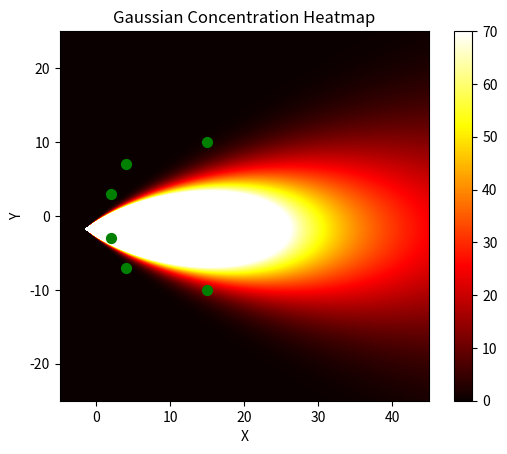

Write the Python code that produced this figure.
import math
import numpy as np
from scipy.optimize import minimize
import matplotlib.pyplot as plt
from scipy.optimize import differential_evolution
# from scipy.optimize import dual_annealing
# from scipy.optimize import least_squares
import random

# q = 0.05  # 毒气源强度
H = 0.5  # 毒气源高度
u = 1.05  # 实时风速，x方向上的风速
# sigma_x = 0.105  # x方向上的标准差
Q_calculate = random.uniform(0.01, 0.6)  # 毒气源强度
print("Q_calculate:", Q_calculate)
xo = random.uniform(2, 15)
yo = random.uniform(-5, 5)


def gaussian(x, y, q):
    z = 0
    distance = np.sqrt(x ** 2 + y ** 2)  # 距原点距离
    sigma_y = 0.22 * x / (np.sqrt(1 + 0.0001 * x) + 1e-8)  # y方向上的标准差
    sigma_z = 0.20 * x + 1e-8  # z方向上的标准差

    # Replace values in sigma_y and sigma_z that are less than 1e-8 with 1e-8
    sigma_y = np.where(sigma_y < 1e-8, 1e-8, sigma_y)
    sigma_z = np.where(sigma_z < 1e-8, 1e-8, sigma_z)

    term1 = q / (2 * math.pi * u * sigma_y * sigma_z)

    k = -0.5 * (y ** 2 / sigma_y ** 2)
    term2 = np.exp(k)

    term3 = np.exp(-(z - H) ** 2 / (2 * sigma_z ** 2)) + np.exp(-(z + H) ** 2 / (2 * sigma_z ** 2))

    gau_result = term1 * term2 * term3 * 500000
    # print(term1, term2, term3)
    # Use np.where to return gau_result where x >= 0, else return 0
    return np.where(x >= 0, gau_result, 0)


# 已知的热量点位
known_heat_sources = [(2, 3, gaussian(2 - yo, 3 - yo, Q_calculate)),
                      (2, -3, gaussian(2 - xo, -3 - yo, Q_calculate)),
                      (4, 7, gaussian(4 - xo, 7 - yo, Q_calculate)),
                      (4, -7, gaussian(4 - xo, -7 - yo, Q_calculate)),
                      (15, 10, gaussian(15 - xo, 10 - yo, Q_calculate)),
                      (15, -10, gaussian(15 - xo, -10 - yo, Q_calculate))]  # 已知泄漏点位


def objective(params):
    xs, ys, q = params  # 这里的xs, ys, q会导入初始值，即initial_guess
    error = 0
    for (x, y, heat) in known_heat_sources:
        error += (heat - gaussian(x - xs, y - ys, q)) ** 2
    return error


# Define the bounds for the parameters
bounds = [(-20.0, 20.0), (-20.0, 20.0), (0, 2.0)]

# Use optimization algorithm to find the source coordinates
result = differential_evolution(objective, bounds, tol=1e-15, atol=1e-15)

initial_guess = [2.0, 2.0]

# Known heat strength from the result of the heat source strength optimization
known_heat_strength = result.x[2]


def objective_1(params):
    xs, ys = params
    error = 0
    for (x, y, heat) in known_heat_sources:
        error += (heat - gaussian(x - xs, y - ys, known_heat_strength)) ** 2
    return error


# Use optimization algorithm to find the source coordinates
result_1 = minimize(objective_1, initial_guess, method='L-BFGS-B')
# 最小化objection，初值条件是initial_guess，采用的算法是L-BFGS-B

# 获取迭代次数
iterations = result.nit
iterations_1 = result_1.nit

# 输出泄露点坐标和迭代次数
print(f"初始的泄漏源点坐标：({'%.6f' % xo}, {'%.6f' % yo})")
print(f"反解_1的泄漏源点坐标：({'%.4f' % result_1.x[0]}, {'%.4f' % result_1.x[1]})")
print(f"反解的泄漏源点坐标：({'%.6f' % result.x[0]}, {'%.6f' % result.x[1]})")
print("泄漏源强度：", '%.10f' % result.x[2])
print("迭代次数：", iterations, iterations_1)

# Get the coordinates of the origin
origin_x = result.x[0]
origin_y = result.x[1]

# Create a meshgrid covering the 500x500 range
x = np.linspace(origin_x - 50, origin_x + 450, 500)
y = np.linspace(origin_y - 250, origin_y + 250, 500)
X, Y = np.meshgrid(x, y)

# Calculate the Gaussian concentration for each grid point
Z = gaussian(X, Y, result.x[2])

# 绘制热图
plt.imshow(Z, extent=[-5.0, 45.0, -25.0, 25.0], origin='lower', cmap='hot', vmin=0, vmax=70)

# Add a colorbar
plt.colorbar()

# Add labels and title
plt.xlabel('X')
plt.ylabel('Y')
plt.title('Gaussian Concentration Heatmap')

# Add known heat sources to the plot
for (x, y, heat) in known_heat_sources:
    plt.scatter(x, y, color='green', marker='o', s=50, label='Known Heat Source')  # Plot the known heat sources

# Show the plot
plt.show()
